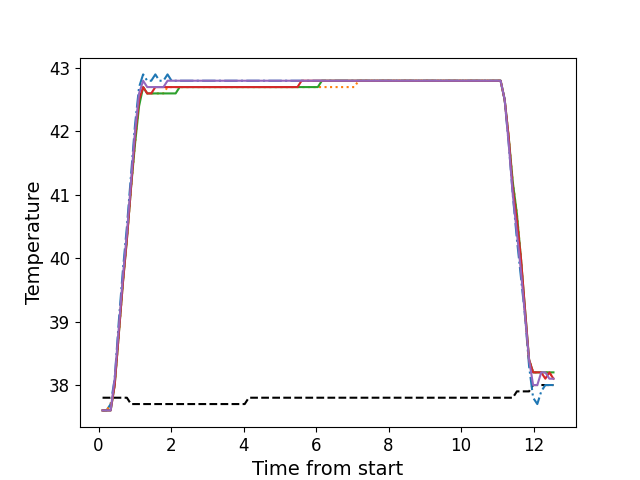

The file beside this chart, header and first rows:
, times, neutral, z1, z2, z3, z4, z5
0, 0.1099, 37.8, 37.6, 37.6, 37.6, 37.6, 37.6
1, 0.2219, 37.8, 37.6, 37.6, 37.6, 37.6, 37.6
2, 0.3335, 37.8, 37.7, 37.7, 37.6, 37.6, 37.6
3, 0.4451, 37.8, 38.1, 38.0, 38.0, 38.0, 38.1
4, 0.5577, 37.8, 39.0, 38.8, 38.8, 38.8, 38.9
5, 0.6694, 37.8, 39.8, 39.6, 39.6, 39.6, 39.7
6, 0.782, 37.8, 40.5, 40.3, 40.3, 40.3, 40.4
7, 0.8936, 37.7, 41.3, 41.1, 41.1, 41.1, 41.2
8, 1.005, 37.7, 42.1, 41.8, 41.8, 41.9, 42.0
9, 1.118, 37.7, 42.7, 42.5, 42.4, 42.5, 42.6
10, 1.229, 37.7, 42.9, 42.7, 42.7, 42.7, 42.8
11, 1.342, 37.7, 42.8, 42.6, 42.6, 42.6, 42.7
12, 1.453, 37.7, 42.8, 42.6, 42.6, 42.6, 42.7
13, 1.567, 37.7, 42.9, 42.6, 42.6, 42.7, 42.7
14, 1.678, 37.7, 42.8, 42.6, 42.6, 42.7, 42.7
15, 1.79, 37.7, 42.8, 42.6, 42.6, 42.7, 42.7
16, 1.903, 37.7, 42.9, 42.7, 42.6, 42.7, 42.8
17, 2.014, 37.7, 42.8, 42.7, 42.6, 42.7, 42.8
18, 2.126, 37.7, 42.8, 42.7, 42.6, 42.7, 42.8
19, 2.237, 37.7, 42.8, 42.7, 42.7, 42.7, 42.8
20, 2.35, 37.7, 42.8, 42.7, 42.7, 42.7, 42.8
21, 2.463, 37.7, 42.8, 42.7, 42.7, 42.7, 42.8
22, 2.574, 37.7, 42.8, 42.7, 42.7, 42.7, 42.8
23, 2.686, 37.7, 42.8, 42.7, 42.7, 42.7, 42.8
24, 2.798, 37.7, 42.8, 42.7, 42.7, 42.7, 42.8
25, 2.911, 37.7, 42.8, 42.7, 42.7, 42.7, 42.8
26, 3.023, 37.7, 42.8, 42.7, 42.7, 42.7, 42.8
27, 3.134, 37.7, 42.8, 42.7, 42.7, 42.7, 42.8
28, 3.247, 37.7, 42.8, 42.7, 42.7, 42.7, 42.8
29, 3.36, 37.7, 42.8, 42.7, 42.7, 42.7, 42.8
30, 3.471, 37.7, 42.8, 42.7, 42.7, 42.7, 42.8
31, 3.584, 37.7, 42.8, 42.7, 42.7, 42.7, 42.8
32, 3.695, 37.7, 42.8, 42.7, 42.7, 42.7, 42.8
33, 3.807, 37.7, 42.8, 42.7, 42.7, 42.7, 42.8
34, 3.92, 37.7, 42.8, 42.7, 42.7, 42.7, 42.8
35, 4.031, 37.7, 42.8, 42.7, 42.7, 42.7, 42.8
36, 4.144, 37.8, 42.8, 42.7, 42.7, 42.7, 42.8
37, 4.256, 37.8, 42.8, 42.7, 42.7, 42.7, 42.8
38, 4.368, 37.8, 42.8, 42.7, 42.7, 42.7, 42.8
39, 4.479, 37.8, 42.8, 42.7, 42.7, 42.7, 42.8
40, 4.592, 37.8, 42.8, 42.7, 42.7, 42.7, 42.8
41, 4.704, 37.8, 42.8, 42.7, 42.7, 42.7, 42.8
42, 4.816, 37.8, 42.8, 42.7, 42.7, 42.7, 42.8
43, 4.928, 37.8, 42.8, 42.7, 42.7, 42.7, 42.8
44, 5.04, 37.8, 42.8, 42.7, 42.7, 42.7, 42.8
45, 5.152, 37.8, 42.8, 42.7, 42.7, 42.7, 42.8
46, 5.264, 37.8, 42.8, 42.7, 42.7, 42.7, 42.8
47, 5.376, 37.8, 42.8, 42.7, 42.7, 42.7, 42.8
48, 5.487, 37.8, 42.8, 42.7, 42.7, 42.7, 42.8
49, 5.6, 37.8, 42.8, 42.7, 42.7, 42.8, 42.8
50, 5.713, 37.8, 42.8, 42.7, 42.7, 42.8, 42.8
51, 5.824, 37.8, 42.8, 42.7, 42.7, 42.8, 42.8
52, 5.937, 37.8, 42.8, 42.7, 42.7, 42.8, 42.8
53, 6.049, 37.8, 42.8, 42.7, 42.7, 42.8, 42.8
54, 6.161, 37.8, 42.8, 42.7, 42.8, 42.8, 42.8
55, 6.273, 37.8, 42.8, 42.7, 42.8, 42.8, 42.8
56, 6.384, 37.8, 42.8, 42.7, 42.8, 42.8, 42.8
57, 6.497, 37.8, 42.8, 42.7, 42.8, 42.8, 42.8
58, 6.609, 37.8, 42.8, 42.7, 42.8, 42.8, 42.8
59, 6.72, 37.8, 42.8, 42.7, 42.8, 42.8, 42.8
... 52 more rows
